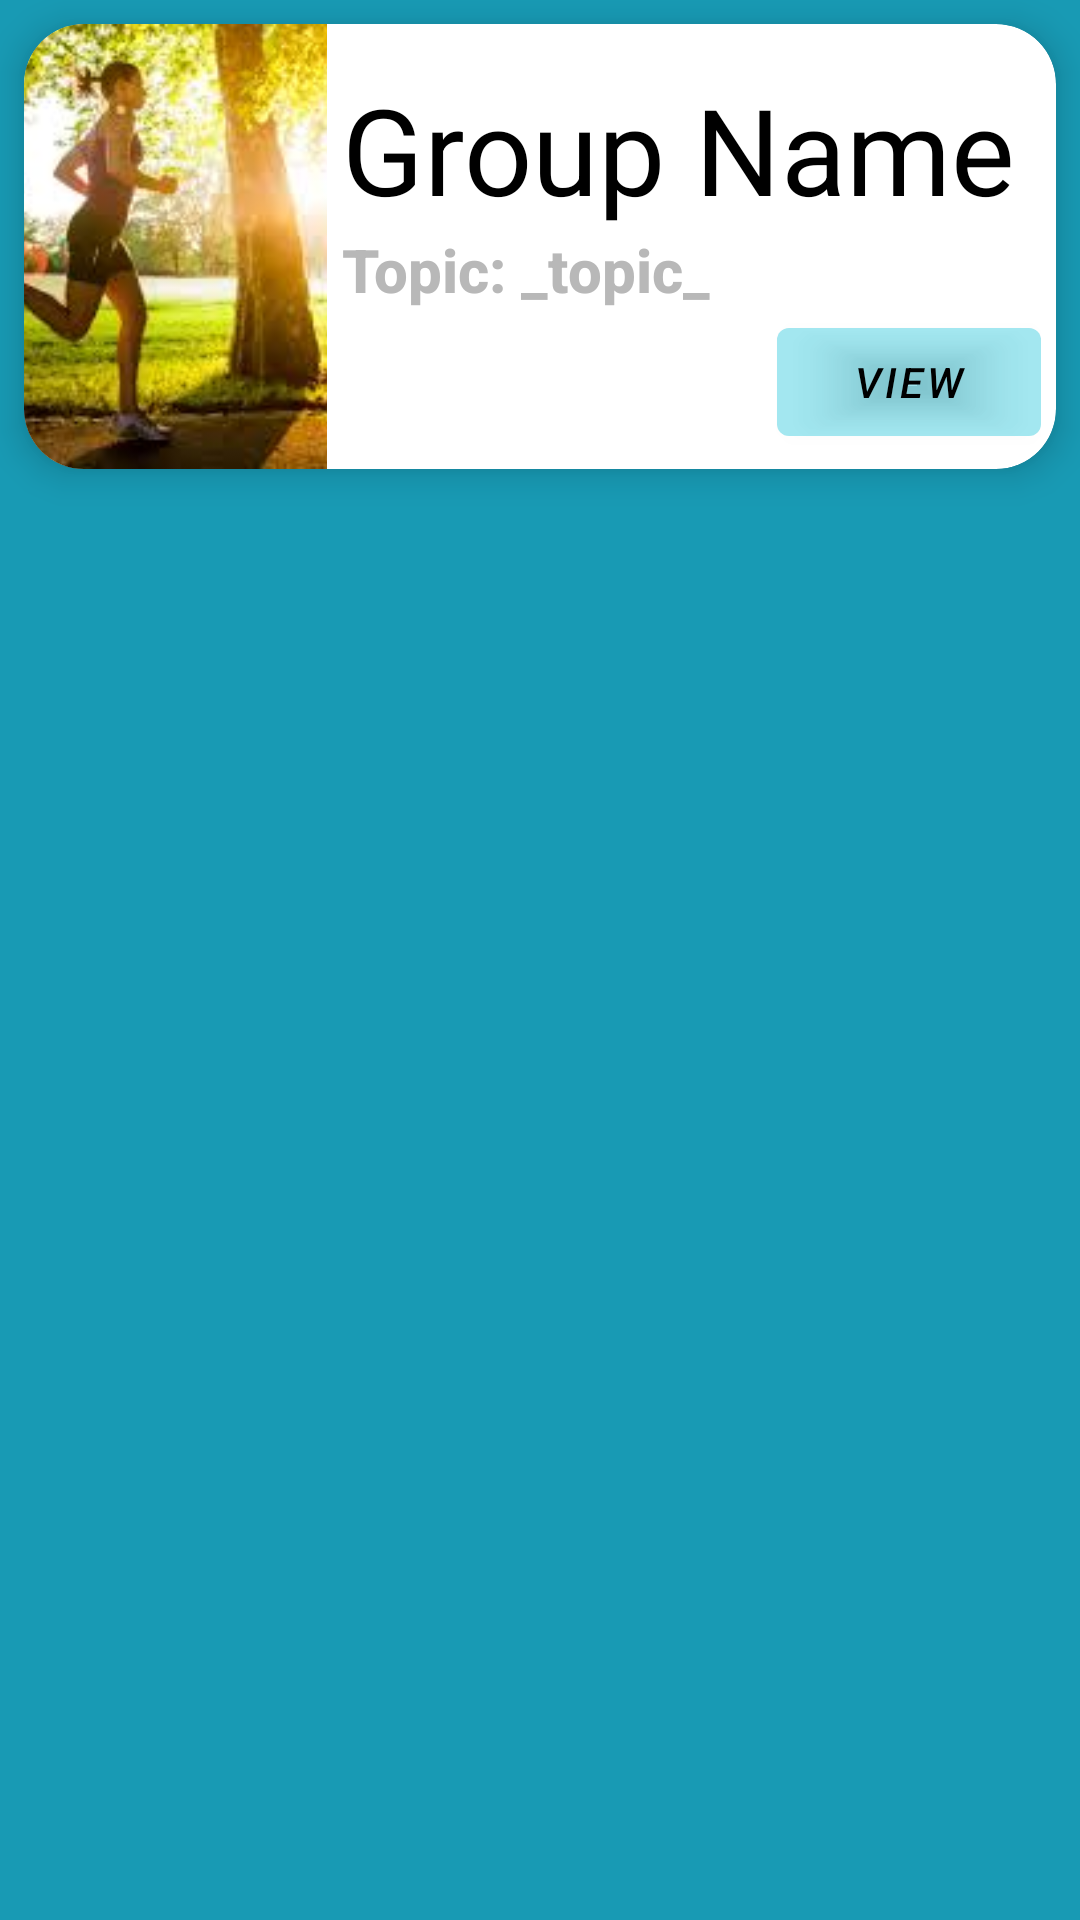

Layout XML and referenced resources for this Android screen:
<!-- AndroidManifest.xml: application theme Theme.Teamder -->
<!-- res/layout/list_group_row.xml -->
<?xml version="1.0" encoding="utf-8"?>
<RelativeLayout
    xmlns:android="http://schemas.android.com/apk/res/android"
    xmlns:app="http://schemas.android.com/apk/res-auto"
    xmlns:tools="http://schemas.android.com/tools"
    android:layout_width="match_parent"
    android:layout_height="wrap_content"
    android:background="#189AB4">

    <com.google.android.material.card.MaterialCardView
        android:layout_width="match_parent"
        android:layout_height="wrap_content"
        android:elevation="7dp"
        app:cardElevation="7dp"
        android:layout_margin="8dp"
        app:cardCornerRadius="20dp">

        <LinearLayout
            android:layout_width="match_parent"
            android:orientation="horizontal"
            android:layout_height="wrap_content">

            <androidx.appcompat.widget.AppCompatImageView
                android:id="@+id/list_group_groupImage"
                android:layout_width="101dp"
                android:layout_height="match_parent"
                android:scaleType="centerCrop"
                android:src="@drawable/img_running" />

            <LinearLayout
                android:padding="5dp"
                android:layout_width="match_parent"
                android:orientation="vertical"
                android:layout_height="wrap_content">

                <com.google.android.material.textview.MaterialTextView
                    android:id="@+id/list_LBL_groupName"
                    android:layout_width="match_parent"
                    android:layout_height="wrap_content"
                    android:layout_marginTop="10dp"
                    android:textSize="40sp"
                    android:textColor="#000000"
                    android:text="Group Name"/>

                <com.google.android.material.textview.MaterialTextView
                    android:id="@+id/liqueur_LBL_groupTopic"
                    android:layout_width="match_parent"
                    android:layout_height="wrap_content"
                    android:text="Topic: _topic_"
                    android:textStyle="bold"
                    android:textColor="#B8B8B8"
                    android:textSize="20sp"
                    android:fontFamily="sans-serif-medium"/>

                <com.google.android.material.button.MaterialButton
                    android:id="@+id/list_BTN_viewGroupBTN"
                    android:layout_width="wrap_content"
                    android:layout_height="wrap_content"
                    android:layout_gravity="end"
                    android:text="View"
                    android:fontFamily="sans-serif-medium"
                    android:textStyle="italic"
                    android:backgroundTint="#3300BCD4"
                    android:textColor="@color/black">

                </com.google.android.material.button.MaterialButton>


            </LinearLayout>
        </LinearLayout>
    </com.google.android.material.card.MaterialCardView>

    

</RelativeLayout>
<!-- resources referenced by this layout -->
<resources>
  <!-- drawable img_running: jpg bitmap (drawable, 11562 bytes) -->
  <style name="Theme.Teamder" parent="Theme.MaterialComponents.DayNight.DarkActionBar">
          
          <item name="colorPrimary">@color/purple_500</item>
          <item name="colorPrimaryVariant">@color/purple_700</item>
          <item name="colorOnPrimary">@color/white</item>
          
          <item name="colorSecondary">@color/teal_200</item>
          <item name="colorSecondaryVariant">@color/teal_700</item>
          <item name="colorOnSecondary">@color/black</item>
          
          <item name="android:statusBarColor" tools:targetApi="l">?attr/colorPrimaryVariant</item>
          
      </style>
  <!-- not gathered from this repository: default colours our renderer supplied (Android Studio template values) -->
  <color name="purple_500">#FF6200EE</color>
  <color name="purple_700">#FF3700B3</color>
  <color name="teal_200">#FF03DAC5</color>
  <color name="teal_700">#FF018786</color>
  <color name="black">#FF000000</color>
  <color name="white">#FFFFFFFF</color>
</resources>
